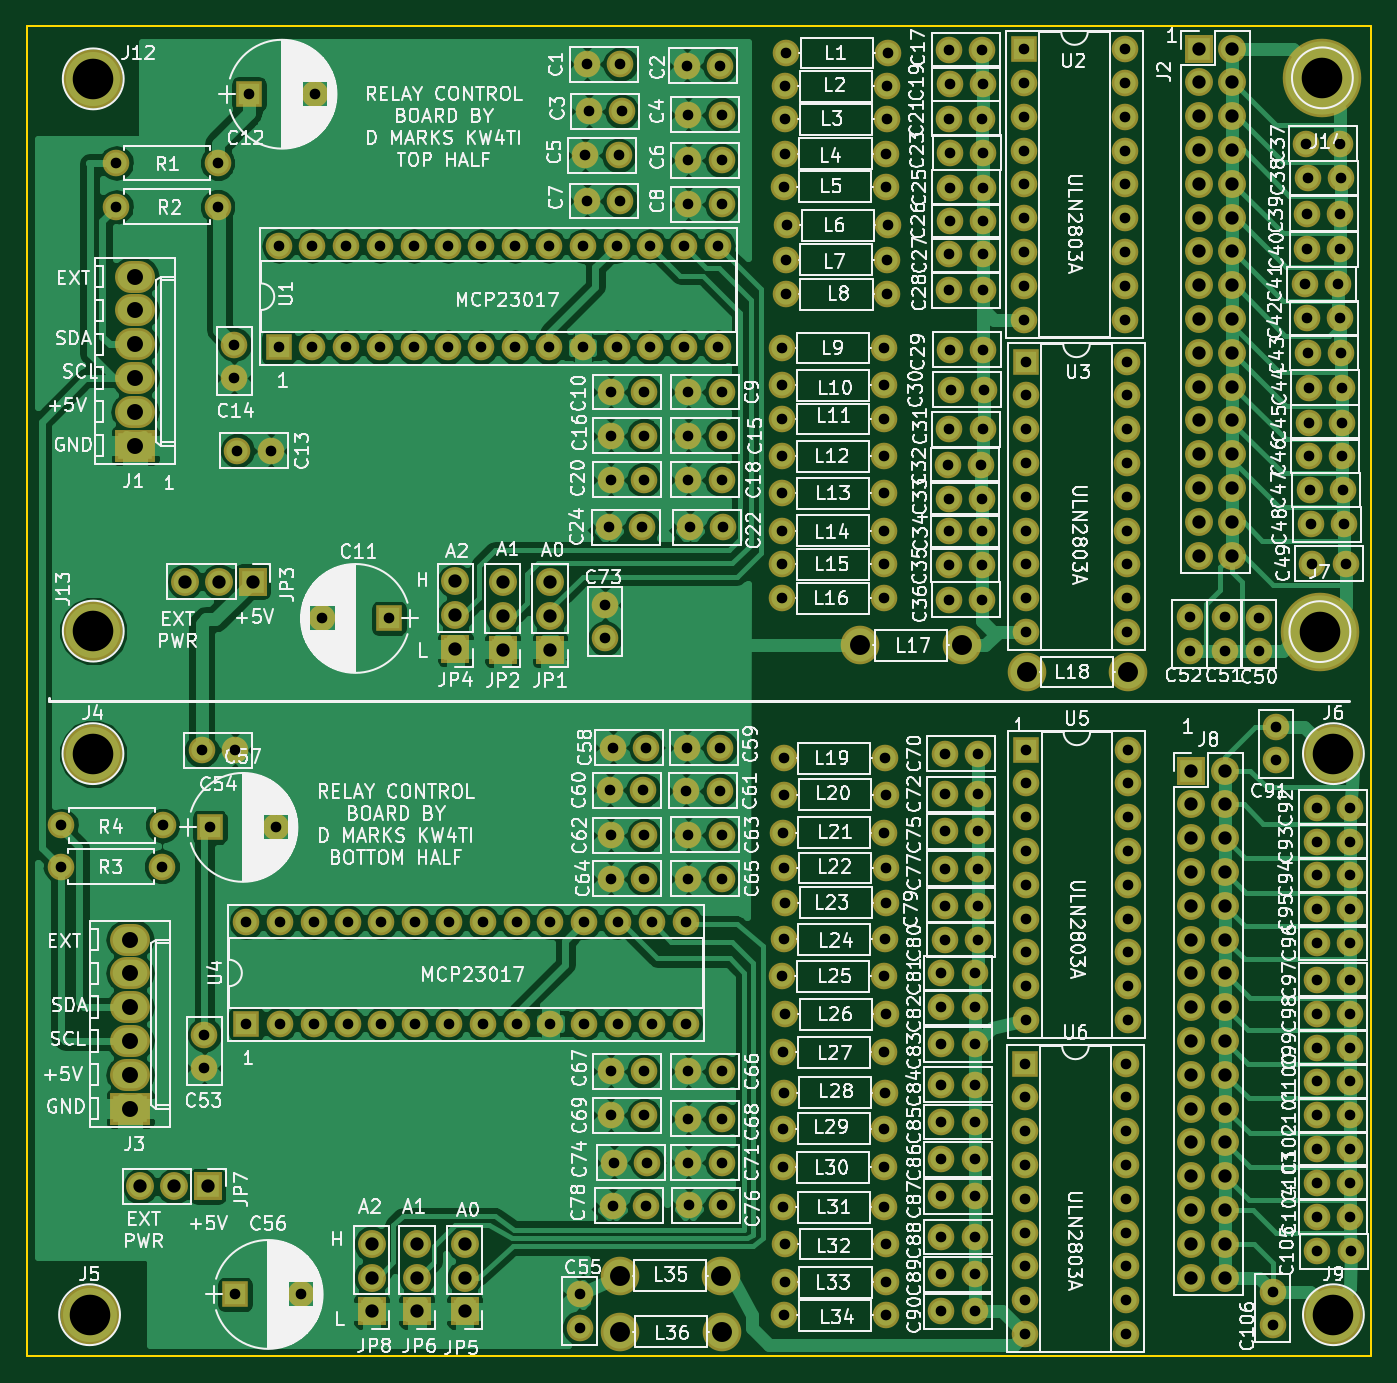
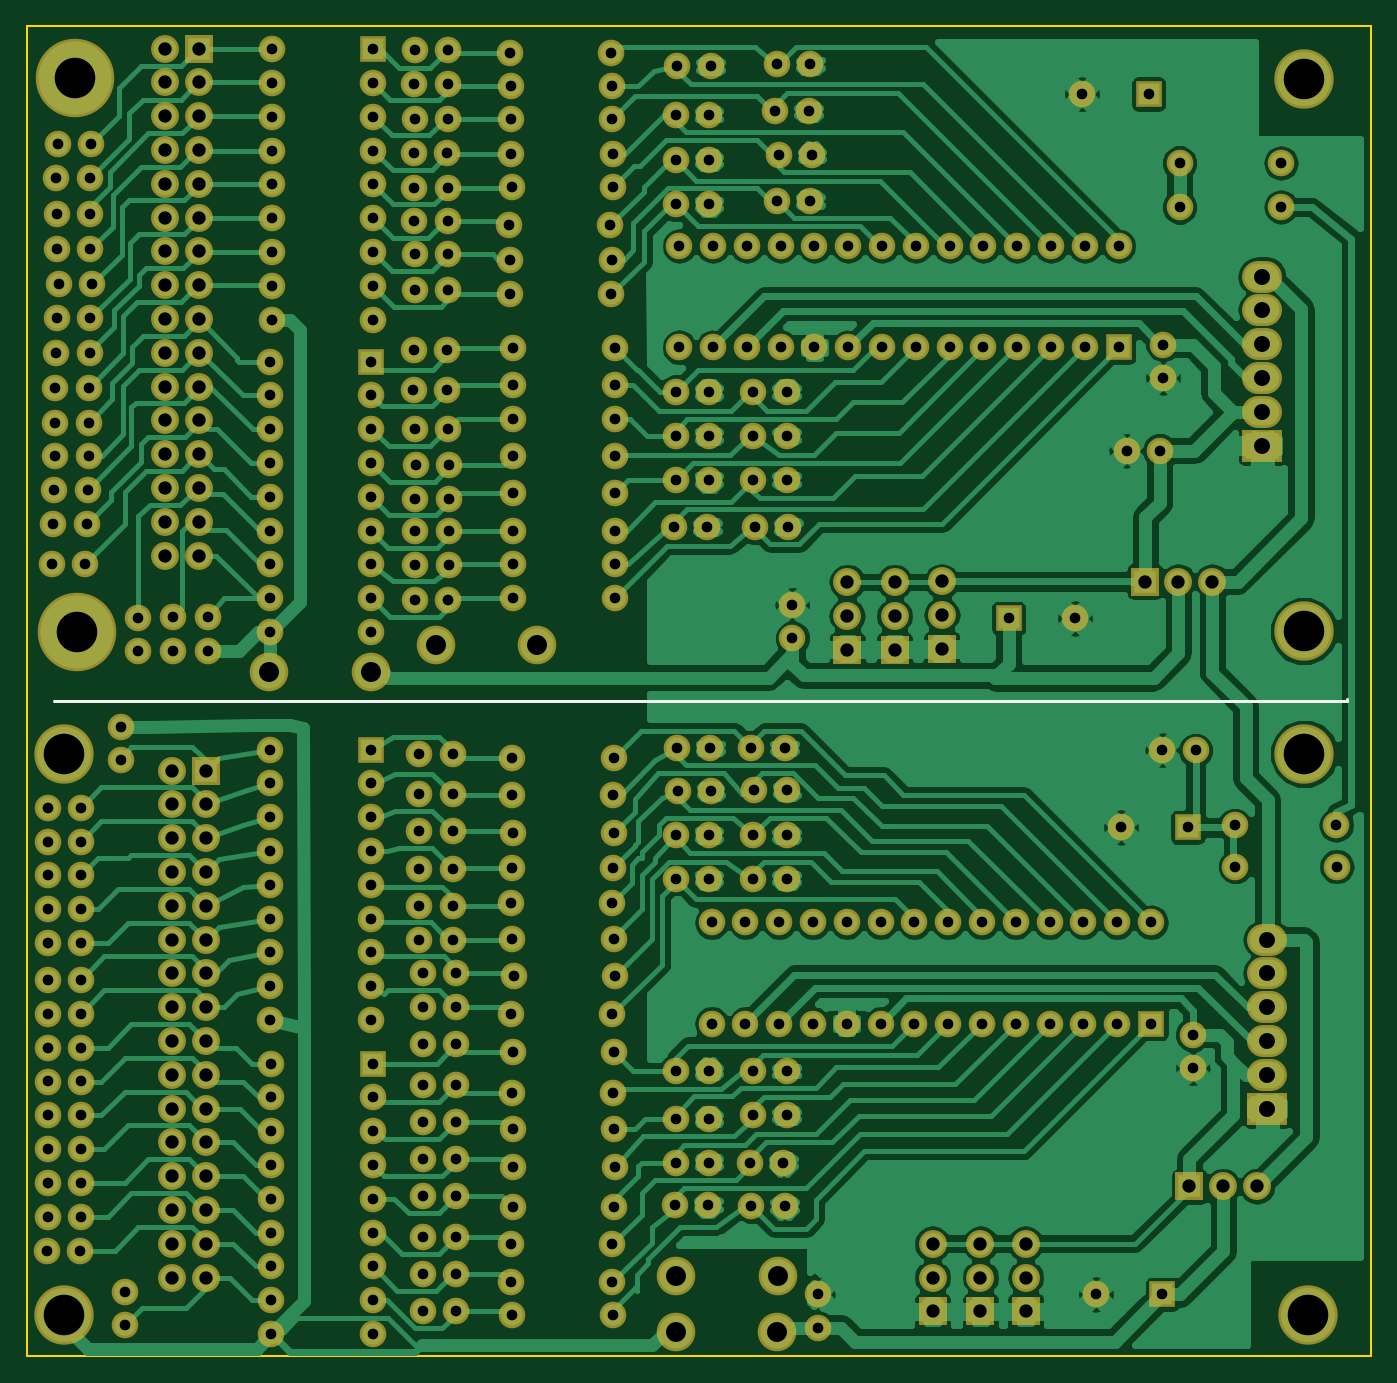
Circuit board: 8 layer files. Board 101.0 x 100.0 mm.
- bottom_copper: RelayControl-B.Cu.gbr (162986 bytes)
- bottom_mask: RelayControl-B.Mask.gbr (14498 bytes)
- bottom_silk: RelayControl-B.SilkS.gbr (386 bytes)
- outline: RelayControl-Edge.Cuts.gbr (489 bytes)
- top_copper: RelayControl-F.Cu.gbr (199542 bytes)
- top_mask: RelayControl-F.Mask.gbr (14498 bytes)
- top_silk: RelayControl-F.SilkS.gbr (283970 bytes)
- drill: RelayControl.drl (9045 bytes)

=== bottom_copper: RelayControl-B.Cu.gbr (162986 bytes, source omitted) ===
=== bottom_mask: RelayControl-B.Mask.gbr (14498 bytes, source omitted) ===
=== bottom_silk: RelayControl-B.SilkS.gbr ===
G04 #@! TF.FileFunction,Legend,Bot*
%FSLAX46Y46*%
G04 Gerber Fmt 4.6, Leading zero omitted, Abs format (unit mm)*
G04 Created by KiCad (PCBNEW 4.0.7) date 09/10/18 17:49:30*
%MOMM*%
%LPD*%
G01*
G04 APERTURE LIST*
%ADD10C,0.100000*%
%ADD11C,0.200000*%
G04 APERTURE END LIST*
D10*
D11*
X51435000Y-99822000D02*
X51435000Y-99695000D01*
X148590000Y-99822000D02*
X51435000Y-99822000D01*
M02*

=== outline: RelayControl-Edge.Cuts.gbr ===
G04 #@! TF.FileFunction,Profile,NP*
%FSLAX46Y46*%
G04 Gerber Fmt 4.6, Leading zero omitted, Abs format (unit mm)*
G04 Created by KiCad (PCBNEW 4.0.7) date 09/10/18 17:49:30*
%MOMM*%
%LPD*%
G01*
G04 APERTURE LIST*
%ADD10C,0.100000*%
%ADD11C,0.150000*%
G04 APERTURE END LIST*
D10*
D11*
X49632000Y-149076400D02*
X49632000Y-49076400D01*
X150632000Y-149076400D02*
X49632000Y-149076400D01*
X150632000Y-49076400D02*
X150632000Y-149076400D01*
X49632000Y-49076400D02*
X150632000Y-49076400D01*
M02*

=== top_copper: RelayControl-F.Cu.gbr (199542 bytes, source omitted) ===
=== top_mask: RelayControl-F.Mask.gbr (14498 bytes, source omitted) ===
=== top_silk: RelayControl-F.SilkS.gbr (283970 bytes, source omitted) ===
=== drill: RelayControl.drl (9045 bytes, source omitted) ===
